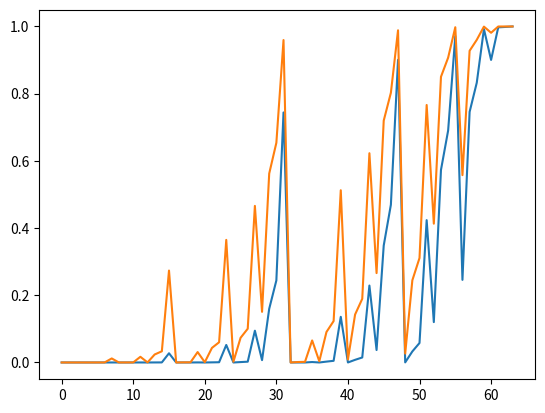

Here is the Python script that generated this plot:
#!/usr/bin/env python3
# -*- coding: utf-8 -*-
#
# Copyright 2020 Johannes Demel.
#
# SPDX-License-Identifier: GPL-3.0-or-later
#

import numpy as np
from scipy import special as sps
import warnings


class ChannelConstructor:
    """docstring for ChannelConstructor"""

    def __init__(self, N, design_snr):
        self._block_power = int(np.log2(N))
        self._block_size = int(2 ** self._block_power)
        self._eta = self._design_snr2eta(design_snr)
        self._sigma_sq = 4. * 10. ** (design_snr / 10.)
        self._sortedChannels = np.arange(self._block_size)
        self._capacities = np.zeros(self._block_size, dtype=np.float64)

    def _design_snr2eta(self, design_snr, coderate=1.0):
        # minimum design snr = -1.5917 corresponds to BER = 0.5
        s = 10. ** (design_snr / 10.)
        s *= 2. * coderate
        return np.exp(-s)

    def sortedChannels(self, capacities):
        return np.argsort(capacities)

    def frozenBitPositions(self, capacities, n_frozen):
        return self.sortedChannels(capacities)[0:n_frozen]

    def evaluate(self):
        capacities = self.calculate_capacities()
        self._sortedChannels = self.sortedChannels(capacities)

    def getSortedChannels(self):
        return self._sortedChannels

    def getCapacities(self):
        return self._capacities


class ChannelConstructorBhattacharyyaBounds(ChannelConstructor):
    """docstring for ChannelConstructorBhattacharyyaBounds"""

    def __init__(self, N, snr):
        ChannelConstructor.__init__(self, N, snr)
        self._cc_lin = ChannelConstructorBhattacharyyaBoundsLinear(N, snr)
        self._cc_log = ChannelConstructorBhattacharyyaBoundsLog(N, snr)
        self.evaluate()

    def calculate_capacities(self):
        v0 = self._cc_lin.getCapacities()
        v1 = self._cc_log.getCapacities()
        uv0 = np.unique(v0).size
        uv1 = np.unique(v1).size
        # print(np.size(np.where(uv0 == 1.0)))
        # print('unique elements lin: {} vs ln: {}'.format(uv0, uv1))
        if uv0 > uv1:
            self._capacities = v0
            return v0
        else:
            self._capacities = v1
            return v1


class ChannelConstructorBhattacharyyaBoundsLog(ChannelConstructor):
    def __init__(self, N, snr):
        ChannelConstructor.__init__(self, N, snr)
        self.evaluate()

    def calculate_capacities(self):
        self._capacities = v0 = self._calculate_capacities_ln()
        return v0

    def _degrade_ln(self, vals):
        return 2 * vals

    def _upgrade_ln(self, vals):
        l2 = np.log(2.)
        # print(vals, l2, vals - l2)
        return vals + l2 + np.log(1 - np.exp(vals - l2))

    def _calculate_channels_ln(self, vals):
        res = np.empty(2 * len(vals), dtype=vals.dtype)
        res[0::2] = self._degrade_ln(vals)
        res[1::2] = self._upgrade_ln(vals)
        return res

    def _calculate_capacities_ln(self):
        vals = np.array([np.log(1. - self._eta), ], dtype=np.float128)
        for i in range(self._block_power):
            # print(vals)
            vals = self._calculate_channels_ln(vals)
        # print('ln unique {}'.format(np.unique(vals).size))
        r = 1. - np.exp(vals)
        return r[::-1]


class ChannelConstructorBhattacharyyaBoundsLinear(ChannelConstructor):
    def __init__(self, N, snr):
        ChannelConstructor.__init__(self, N, snr)
        self.evaluate()

    def calculate_capacities(self):
        self._capacities = v0 = self._calculate_capacities_lin()
        return v0

    def _degrade_lin(self, vals):
        return vals ** 2

    def _upgrade_lin(self, vals):
        return 2 * vals - vals ** 2

    def _calculate_channels_lin(self, vals):
        res = np.empty(2 * len(vals), dtype=vals.dtype)
        res[0::2] = self._degrade_lin(vals)
        res[1::2] = self._upgrade_lin(vals)
        return res

    def _calculate_capacities_lin(self):
        vals = np.array([1. - self._eta, ], dtype=np.float128)
        # print(vals)
        for i in range(self._block_power):
            # print(vals)
            vals = self._calculate_channels_lin(vals)
        return vals


class ChannelConstructorGaussianApproximation(ChannelConstructor):
    """docstring for ChannelConstructorBhattacharyyaBounds"""

    def __init__(self, N, snr):
        ChannelConstructor.__init__(self, N, snr)

        self._alpha = -0.4527
        self._beta = 0.0218
        self._gamma = 0.8600

        self._a = 1.0 / self._alpha
        self._b = -self._beta / self._alpha
        self._c = 1.0 / self._gamma

        self.evaluate()

    def calculate_capacities(self):
        v0 = self._calculate_capacities_llr()
        uv0 = np.unique(v0).size

        # print('unique elements llr: {}'.format(uv0))
        self._capacities = sps.erf(np.sqrt(v0.astype(np.float64) / 2.))
        return v0

    def _phi(self, t):
        phi_pivot = 0.867861
        if t < phi_pivot:
            # print('phi {} ** 2'.format(t))
            sq = t ** 2.
            return np.exp(0.0564 * sq - 0.48560 * t)
        else:
            try:
                # t2 = t ** self._gamma
                # print('phi {} ** {}'.format(t, self._gamma))
                t2 = np.power(t, self._gamma)
                # print(t2)
                ex = self._alpha * t2 + self._beta
                # print(ex)
                res = np.exp(ex)
                # print(res)
                return res
                # res = np.exp(self._alpha * (t ** self._gamma) + self._beta)
            except FloatingPointError as e:
                print('FloatingPointError: {}'.format(e.args[0]))
                print('{} ** {}'.format(t, self._gamma))
                t = np.array([t, ], dtype=np.float128)
                t = t[0]
                # t2 = np.power(t, self._gamma)
                # print(t2)
                # ex = self._alpha * t2 + self._beta
                # print(ex)
                # res = np.exp(ex)
                # print(res)
                # return res
            #     print(e.args)
            #     print('stupid val: {}'.format(t))
            #     print(t2)
            #     print(ex)
            #     print(res)
            #     raise e
            finally:
                t2 = np.power(t, self._gamma)
                # print(t2)
                ex = self._alpha * t2 + self._beta
                # print(ex)
                res = np.exp(ex)
                # print(res)
                return res

    def _inv_phi(self, t):
        phi_inv_pivot = 0.6845772418
        if t > phi_inv_pivot:
            return 4.304964539 * (1 - np.sqrt(1 + 0.9567131408 * np.log(t)))
        else:
            if t == 0.0:
                t += np.finfo(t.dtype).resolution
                # print('log div {} -> {}'.format(t, np.log(t)))
            tt = np.log(t)
            # if np.isinf(tt):
            #     print('log div {} -> {}'.format(t, tt))
            #     # tt = np.sign(tt) * 1e15
            #     e = np.finfo(t.dtype).resolution
            #     tt = np.log(t + e)
            #     print('log div {} -> {}'.format(t, tt))
            return (self._a * tt + self._b) ** self._c

    def _calculate_capacities_llr(self):
        m = self._block_power
        initial_val = 2.0 / self._sigma_sq
        # print('ChannelConstructor {}, {}'.format(self._sigma_sq, initial_val))
        z = np.full(self._block_size, initial_val, dtype=np.float128)
        assert z.dtype == np.float128
        # print('GA vector datatype: ', type(z))

        if np.any(np.isnan(z)):
            raise ValueError('Fuck the system!')
            print('Reassign correct value')
            z[:] = initial_val
            z = z.astype(np.float128)
        if np.any(np.isnan(z)):
            print('Reinstantiate vector')
            z = np.ones(self._block_size)
            z *= initial_val
            z = z.astype(np.float128)
        if np.any(np.isnan(z)):
            raise ValueError('Moronic NumPy tries to fuck the system!')
        # print(z)
        for l in range(1, m + 1):
            # print(l)
            o1 = 2 ** (m - l + 1)
            o2 = 2 ** (m - l)
            for t in range(2 ** (l - 1)):
                T = z[t * o1]
                # print(l, t, T, type(T))
                z[t * o1] = self._inv_phi(1. - (1. - self._phi(T)) ** 2)
                if np.isinf(z[t * o1]):
                    print('HUGE_VAL: {}'.format(z[t * o1]))
                    z[t * o1] = T + np.log(2.) / (self._alpha * self._gamma)
                z[t * o1 + o2] = 2. * T
        return z


def plot_capacity_approx(N, snr):
    import matplotlib.pyplot as plt
    bb = ChannelConstructorBhattacharyyaBounds(N, snr)
    ga = ChannelConstructorGaussianApproximation(N, snr)
    # return

    for n in range(6, 9):
        nn = 2 ** n
        for tr in range(1000):
            gat = ChannelConstructorGaussianApproximation(nn, snr)

    bb_caps = bb.getCapacities()
    ga_caps = ga.getCapacities()

    plt.plot(bb_caps)
    plt.plot(ga_caps)
    plt.show()


def main():
    n = 6
    N = int(2 ** n)
    snr = -1.
    plot_capacity_approx(N, snr)


if __name__ == '__main__':
    main()
